Run: headless pygame with SDL's dummy video driver; simulated clock (each Clock.tick advances the game by its frame time, no real sleeping); random seed 0; keys injected as events and as key.get_pressed() state; no mouse input.
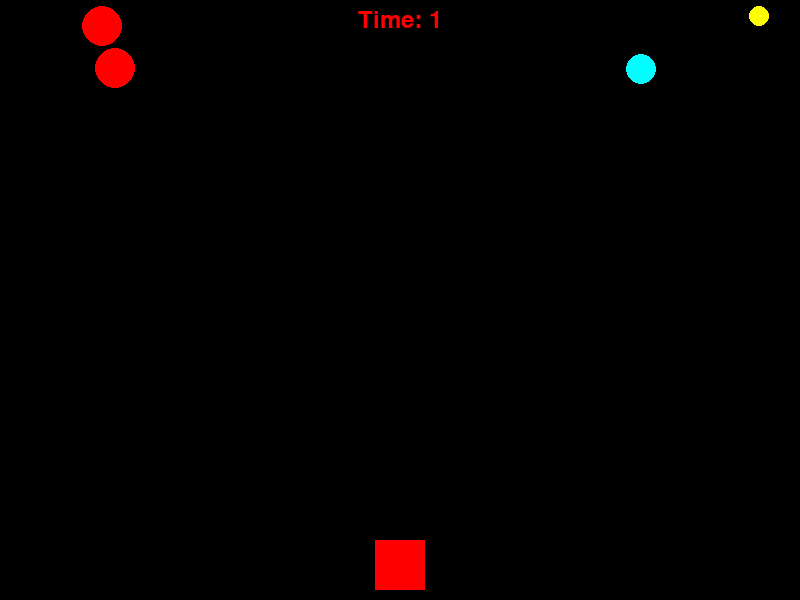
Frame 1 of 4 · flips 1–60 · no input
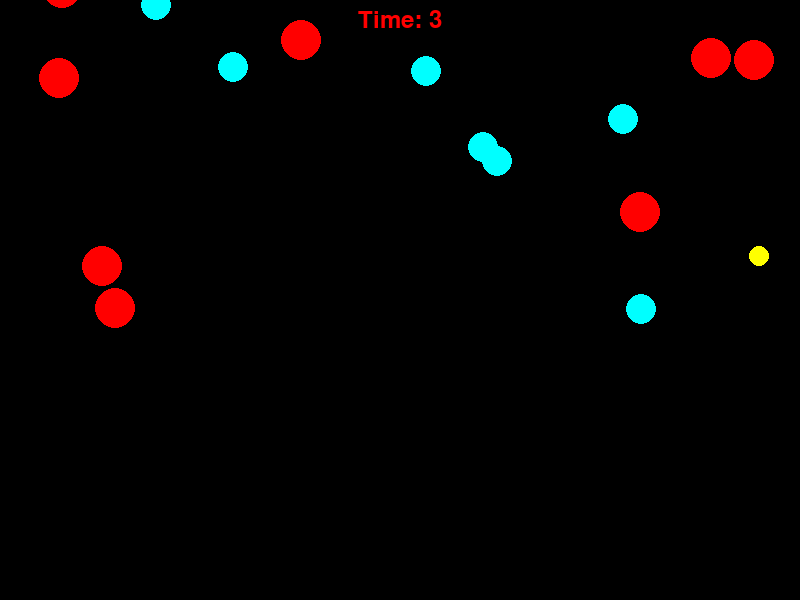
Frame 2 of 4 · flips 61–180 · tapped SPACE, RETURN · held RIGHT (→), D
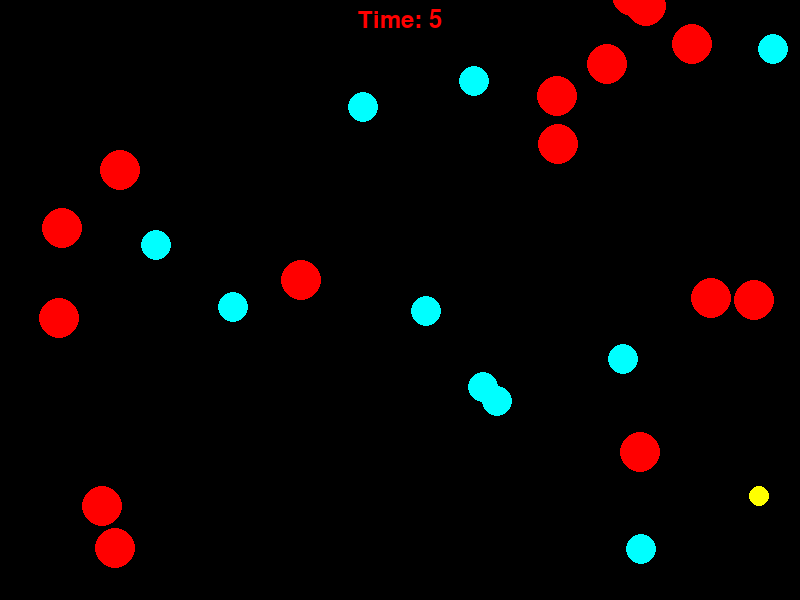
Frame 3 of 4 · flips 181–300 · held DOWN (↓), S
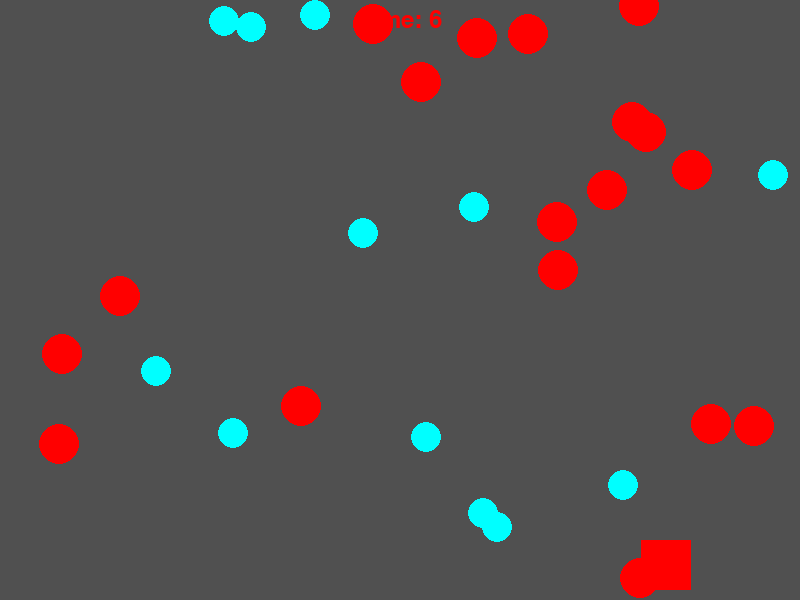
Frame 4 of 4 · flips 301–420 · held LEFT (←), A, UP (↑), W

The pygame program that drew these frames:

import pygame
import random
import sys

# Inicialización de Pygame
pygame.init()

# Configuración de la ventana
window_width = 800
window_height = 600
window = pygame.display.set_mode((window_width, window_height))
pygame.display.set_caption("Dodge the Fireballs")

# Colores
red = (255, 0, 0)
aqua = (0, 255, 255)
yellow = (255, 255, 0)
black = (0, 0, 0)
muddy_color = (80, 80, 80)  # Color del fondo cuando el juego se vuelve difícil

# Personaje
character_width = 50
character_height = 50
character_x = window_width // 2 - character_width // 2
character_y = window_height - character_height - 10
character_speed = 5

# Bolas de fuego
fireball_radius = 20
fireball_speed = 2
fireballs = []

# Bolas de agua
waterball_radius = 15
waterball_speed = 2
waterballs = []
waterball_points = 0

# Bolas amarillas (poder)
powerball_radius = 10
powerballs = []
powerball_timer = 0
powerball_cooldown = 10 * 60  # 10 segundos en frames

# Reloj para controlar la velocidad del juego
clock = pygame.time.Clock()

# Temporizador
game_time = 0
font = pygame.font.Font(None, 36)
timer_text = font.render("Time: 0", True, red)
timer_rect = timer_text.get_rect(center=(window_width // 2, 20))

# Loop del juego
while True:
    for event in pygame.event.get():
        if event.type == pygame.QUIT:
            pygame.quit()
            sys.exit()

    keys = pygame.key.get_pressed()
    if keys[pygame.K_LEFT]:
        character_x -= character_speed
    if keys[pygame.K_RIGHT]:
        character_x += character_speed

    # Generar bolas de fuego aleatorias
    if random.randint(0, 100) < 5:
        fireballs.append([random.randint(0, window_width - fireball_radius * 2), -fireball_radius * 2])

    # Generar bolas de agua aleatorias
    if random.randint(0, 100) < 2:
        waterballs.append([random.randint(0, window_width - waterball_radius * 2), -waterball_radius * 2])

    # Generar bolas amarillas (poder)
    if powerball_timer <= 0 and random.randint(0, 100) < 3:
        powerballs.append([random.randint(0, window_width - powerball_radius * 2), -powerball_radius * 2])
        powerball_timer = 10 * 60  # 10 segundos en frames

    # Mover bolas de fuego
    for fireball in fireballs:
        fireball[1] += fireball_speed

    # Mover bolas de agua
    for waterball in waterballs:
        waterball[1] += waterball_speed

    # Mover bolas amarillas (poder)
    for powerball in powerballs:
        powerball[1] += fireball_speed

    # Verificar colisiones con bolas de fuego
    for fireball in fireballs:
        if character_x < fireball[0] + fireball_radius and character_x + character_width > fireball[0] and \
           character_y < fireball[1] + fireball_radius and character_y + character_height > fireball[1]:
            pygame.quit()
            sys.exit()

    # Verificar colisiones con bolas de agua
    for waterball in waterballs:
        if character_x < waterball[0] + waterball_radius and character_x + character_width > waterball[0] and \
           character_y < waterball[1] + waterball_radius and character_y + character_height > waterball[1]:
            waterballs.remove(waterball)
            waterball_points += 1

    # Verificar colisiones con bolas amarillas (poder)
    for powerball in powerballs:
        if character_x < powerball[0] + powerball_radius and character_x + character_width > powerball[0] and \
           character_y < powerball[1] + powerball_radius and character_y + character_height > powerball[1]:
            powerballs.remove(powerball)
            powerball_timer = powerball_cooldown
            character_speed += 1

    # Actualizar temporizador
    game_time += 1
    timer_text = font.render(f"Time: {game_time // 60}", True, red)

    window.fill(black)

    # Cambiar el fondo si el juego se vuelve difícil
    if game_time > 300:
        window.fill(muddy_color)

    # Dibujar personaje
    pygame.draw.rect(window, red, (character_x, character_y, character_width, character_height))

    # Dibujar bolas de fuego
    for fireball in fireballs:
        pygame.draw.circle(window, red, (fireball[0] + fireball_radius, fireball[1] + fireball_radius), fireball_radius)

    # Dibujar bolas de agua
    for waterball in waterballs:
        pygame.draw.circle(window, aqua, (waterball[0] + waterball_radius, waterball[1] + waterball_radius), waterball_radius)

    # Dibujar bolas amarillas (poder)
    for powerball in powerballs:
        pygame.draw.circle(window, yellow, (powerball[0] + powerball_radius, powerball[1] + powerball_radius), powerball_radius)

    # Dibujar temporizador
    window.blit(timer_text, timer_rect)

    pygame.display.update()
    clock.tick(60)  # 60 FPS

pygame.quit()
